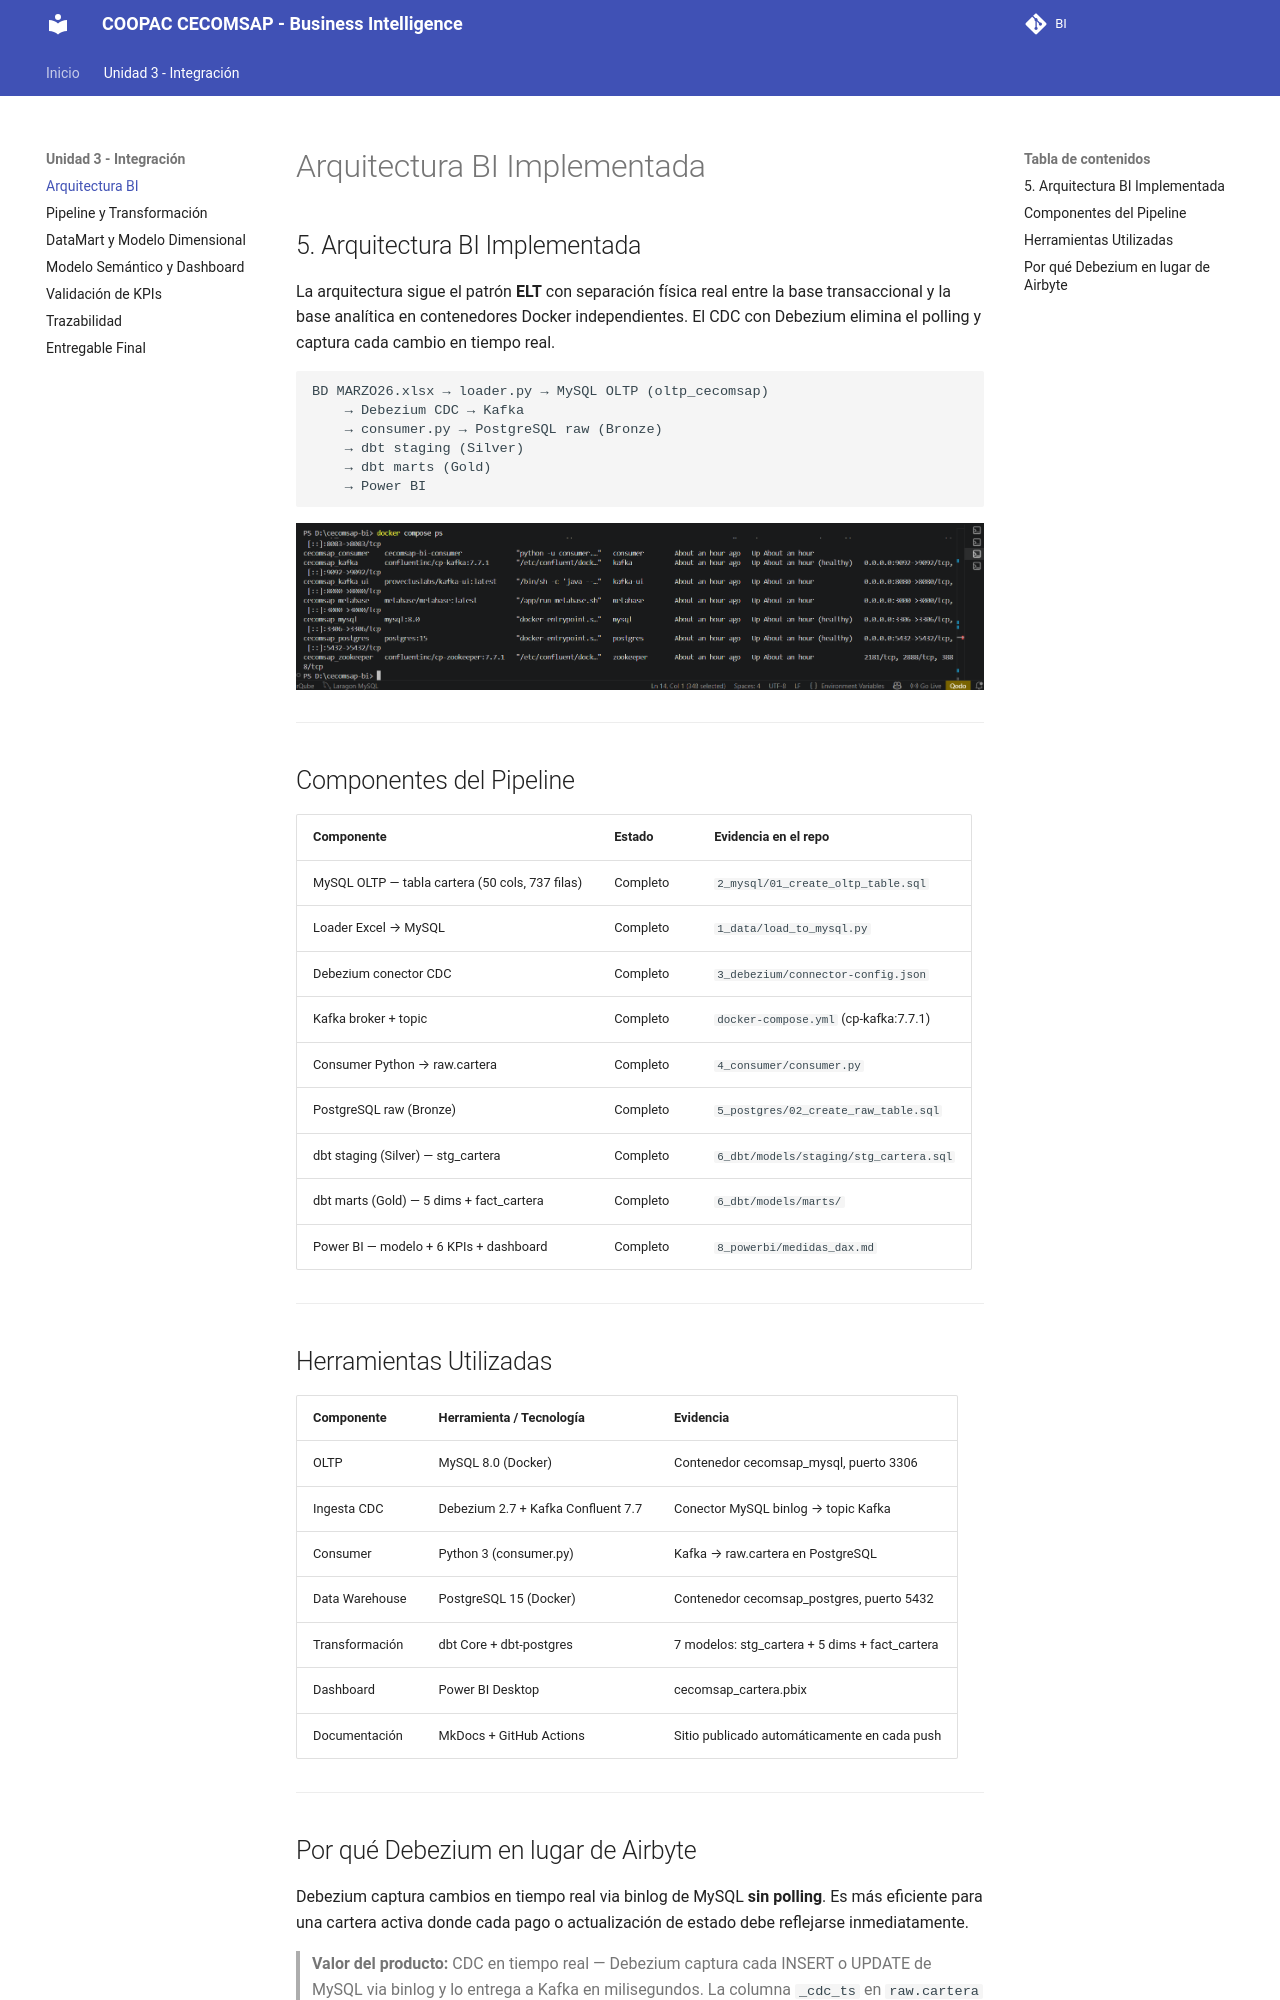

repository: Milagros-hp/BI · page: sesiones/U3_arquitectura/index.html · generator: mkdocs

# Arquitectura BI Implementada

## 5. Arquitectura BI Implementada

La arquitectura sigue el patrón **ELT** con separación física real entre la base transaccional y la base analítica en contenedores Docker independientes. El CDC con Debezium elimina el polling y captura cada cambio en tiempo real.

```
BD MARZO26.xlsx → loader.py → MySQL OLTP (oltp_cecomsap)
    → Debezium CDC → Kafka
    → consumer.py → PostgreSQL raw (Bronze)
    → dbt staging (Silver)
    → dbt marts (Gold)
    → Power BI
```

![Stack Docker corriendo - todos los contenedores Up](../assets/images/image1.png)

---

## Componentes del Pipeline

| Componente | Estado | Evidencia en el repo |
|---|---|---|
| MySQL OLTP — tabla cartera (50 cols, 737 filas) | Completo | `2_mysql/01_create_oltp_table.sql` |
| Loader Excel → MySQL | Completo | `1_data/load_to_mysql.py` |
| Debezium conector CDC | Completo | `3_debezium/connector-config.json` |
| Kafka broker + topic | Completo | `docker-compose.yml` (cp-kafka:7.7.1) |
| Consumer Python → raw.cartera | Completo | `4_consumer/consumer.py` |
| PostgreSQL raw (Bronze) | Completo | `5_postgres/02_create_raw_table.sql` |
| dbt staging (Silver) — stg_cartera | Completo | `6_dbt/models/staging/stg_cartera.sql` |
| dbt marts (Gold) — 5 dims + fact_cartera | Completo | `6_dbt/models/marts/` |
| Power BI — modelo + 6 KPIs + dashboard | Completo | `8_powerbi/medidas_dax.md` |

---

## Herramientas Utilizadas

| Componente | Herramienta / Tecnología | Evidencia |
|---|---|---|
| OLTP | MySQL 8.0 (Docker) | Contenedor cecomsap_mysql, puerto 3306 |
| Ingesta CDC | Debezium 2.7 + Kafka Confluent 7.7 | Conector MySQL binlog → topic Kafka |
| Consumer | Python 3 (consumer.py) | Kafka → raw.cartera en PostgreSQL |
| Data Warehouse | PostgreSQL 15 (Docker) | Contenedor cecomsap_postgres, puerto 5432 |
| Transformación | dbt Core + dbt-postgres | 7 modelos: stg_cartera + 5 dims + fact_cartera |
| Dashboard | Power BI Desktop | cecomsap_cartera.pbix |
| Documentación | MkDocs + GitHub Actions | Sitio publicado automáticamente en cada push |

---
